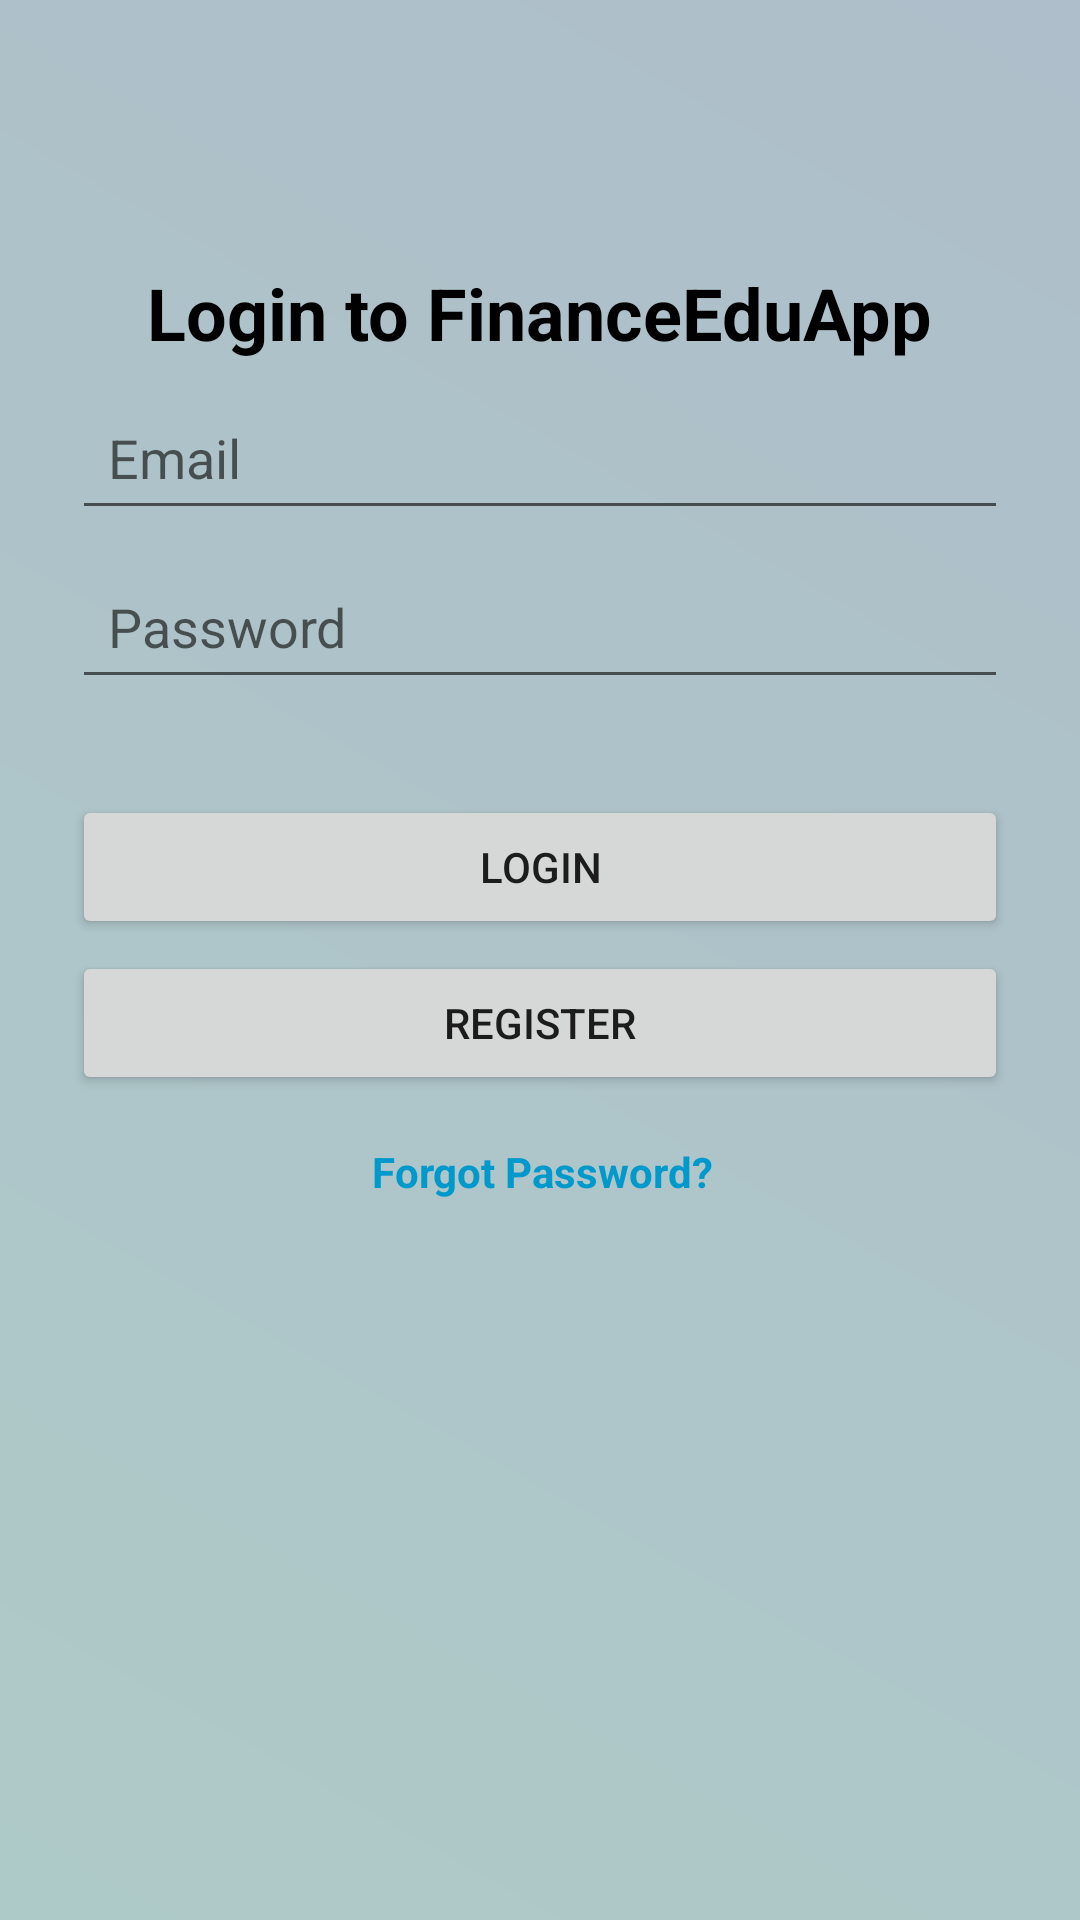

Here is an Android app screen rendered from its layout file. Give the layout XML and the strings, colors and styles it references.
<!-- AndroidManifest.xml: application theme Theme.AppCompat.Light.NoActionBar -->
<!-- res/layout/activity_login.xml -->
<?xml version="1.0" encoding="utf-8"?>
<androidx.constraintlayout.widget.ConstraintLayout xmlns:android="http://schemas.android.com/apk/res/android"
    xmlns:app="http://schemas.android.com/apk/res-auto"
    xmlns:tools="http://schemas.android.com/tools"
    android:id="@+id/loginLayout"
    android:layout_width="match_parent"
    android:layout_height="match_parent"
    android:padding="24dp"
    tools:context=".activities.LoginActivity"
    android:background="@drawable/background_gradient">

    <TextView
        android:id="@+id/loginTitle"
        android:layout_width="wrap_content"
        android:layout_height="wrap_content"
        android:layout_marginTop="64dp"
        android:text="@string/login_title"
        android:textColor="#000000"
        android:textSize="24sp"
        android:textStyle="bold"
        app:layout_constraintEnd_toEndOf="parent"
        app:layout_constraintStart_toStartOf="parent"
        app:layout_constraintTop_toTopOf="parent" />

    <EditText
        android:id="@+id/editTextPassword"
        android:layout_width="0dp"
        android:layout_height="wrap_content"
        android:layout_marginTop="8dp"
        android:autofillHints="password"
        android:hint="@string/password_hint"
        android:inputType="textPassword"
        android:minHeight="48dp"
        android:padding="12dp"
        android:textColor="#000000"
        app:layout_constraintEnd_toEndOf="parent"
        app:layout_constraintHorizontal_bias="0.0"
        app:layout_constraintStart_toStartOf="parent"
        app:layout_constraintTop_toBottomOf="@id/editTextEmail" />

    <Button
        android:id="@+id/buttonLogin"
        android:layout_width="0dp"
        android:layout_height="wrap_content"
        android:layout_marginTop="32dp"
        android:text="@string/login_button"
        app:layout_constraintEnd_toEndOf="parent"
        app:layout_constraintHorizontal_bias="0.0"
        app:layout_constraintStart_toStartOf="parent"
        app:layout_constraintTop_toBottomOf="@id/editTextPassword" />

    <Button
        android:id="@+id/buttonLRegister"
        android:layout_width="0dp"
        android:layout_height="wrap_content"
        android:layout_marginTop="4dp"
        android:text="@string/register_button"
        app:layout_constraintEnd_toEndOf="parent"
        app:layout_constraintHorizontal_bias="0.0"
        app:layout_constraintStart_toStartOf="parent"
        app:layout_constraintTop_toBottomOf="@+id/buttonLogin" />

    <TextView
        android:id="@+id/textForgotPassword"
        android:layout_width="wrap_content"
        android:layout_height="wrap_content"
        android:layout_marginTop="16dp"
        android:clickable="true"
        android:focusable="true"
        android:text="@string/forgot_password"
        android:textColor="@android:color/holo_blue_dark"
        android:textStyle="bold"
        app:layout_constraintEnd_toEndOf="parent"
        app:layout_constraintHorizontal_bias="0.504"
        app:layout_constraintStart_toStartOf="parent"
        app:layout_constraintTop_toBottomOf="@+id/buttonLRegister" />

    <EditText
        android:id="@+id/editTextEmail"
        android:layout_width="0dp"
        android:layout_height="wrap_content"
        android:layout_marginTop="8dp"
        android:autofillHints="emailAddress"
        android:hint="@string/email_hint"
        android:inputType="textEmailAddress"
        android:minHeight="48dp"
        android:padding="12dp"
        android:textColor="#000000"
        app:layout_constraintEnd_toEndOf="parent"
        app:layout_constraintHorizontal_bias="0.0"
        app:layout_constraintStart_toStartOf="parent"
        app:layout_constraintTop_toBottomOf="@id/loginTitle" />

    

</androidx.constraintlayout.widget.ConstraintLayout>
<!-- resources referenced by this layout -->
<resources>
  <!-- drawable background_gradient (drawable) -->
  <?xml version="1.0" encoding="utf-8"?>
  <shape xmlns:android="http://schemas.android.com/apk/res/android">
      <gradient
          android:angle="45"
          android:startColor="#aecac8"
          android:endColor="#aebeca"
          android:type="linear" />
  </shape>
  <string name="email_hint">Email</string>
  <string name="forgot_password">Forgot Password?</string>
  <string name="login_button">Login</string>
  <string name="login_title">Login to FinanceEduApp</string>
  <string name="password_hint">Password</string>
  <string name="register_button">Register</string>
</resources>
